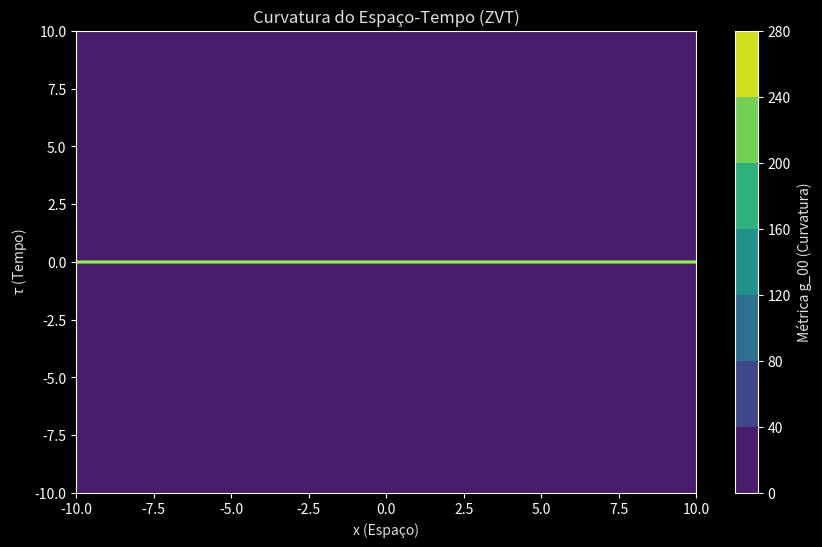

This figure's Python source:
import numpy as np
import matplotlib.pyplot as plt

# Configurações
x = np.linspace(-10, 10, 1000)  # Coordenada espacial adimensional
tau = np.linspace(-10, 10, 1000)  # Escala de tempo adimensional
A_0 = 1.0  # Amplitude base
tau_scale = 1.0  # Escala de tempo

# Zeros não-triviais da função zeta
zeta_zeros = [14.134725, 21.022040, 25.010858, 30.424876, 32.935062]
n_zeros = len(zeta_zeros)

# Frequências e pesos
omega_n = np.array(zeta_zeros) / tau_scale
w_n = np.array([np.log(n + 2) / (1 + 0.01 * t_n**2) for n, t_n in enumerate(zeta_zeros)])

# Campo Phi(x, tau) em 2D (simplificado para uma dimensão espacial)
X, T = np.meshgrid(x, tau)
Phi = np.zeros_like(X)
for i in range(n_zeros):
    Phi += w_n[i] * A_0 * np.exp(-0.5 * (T * omega_n[i])**2) * np.cos(omega_n[i] * T)

# Gradiente de Phi (para gravidade)
dPhi_dx = np.gradient(Phi, x, axis=1)
dPhi_dt = np.gradient(Phi, tau, axis=0)

# Métrica simplificada g_00 ~ (dPhi_dt)^2 (componente temporal)
g_00 = dPhi_dt**2

# Visualização
plt.style.use('dark_background')
fig, ax = plt.subplots(figsize=(10, 6))
c = ax.contourf(X, T, g_00, cmap='viridis')
cbar = plt.colorbar(c, ax=ax)
cbar.set_label('Métrica g_00 (Curvatura)', color='#e0e0e0')
ax.set_title('Curvatura do Espaço-Tempo (ZVT)', color='#e0e0e0')
ax.set_xlabel('x (Espaço)', color='#e0e0e0')
ax.set_ylabel(r'$\tau$ (Tempo)', color='#e0e0e0')
plt.savefig('zvt_gravity_simulation.png', dpi=300, bbox_inches='tight')
plt.show()
